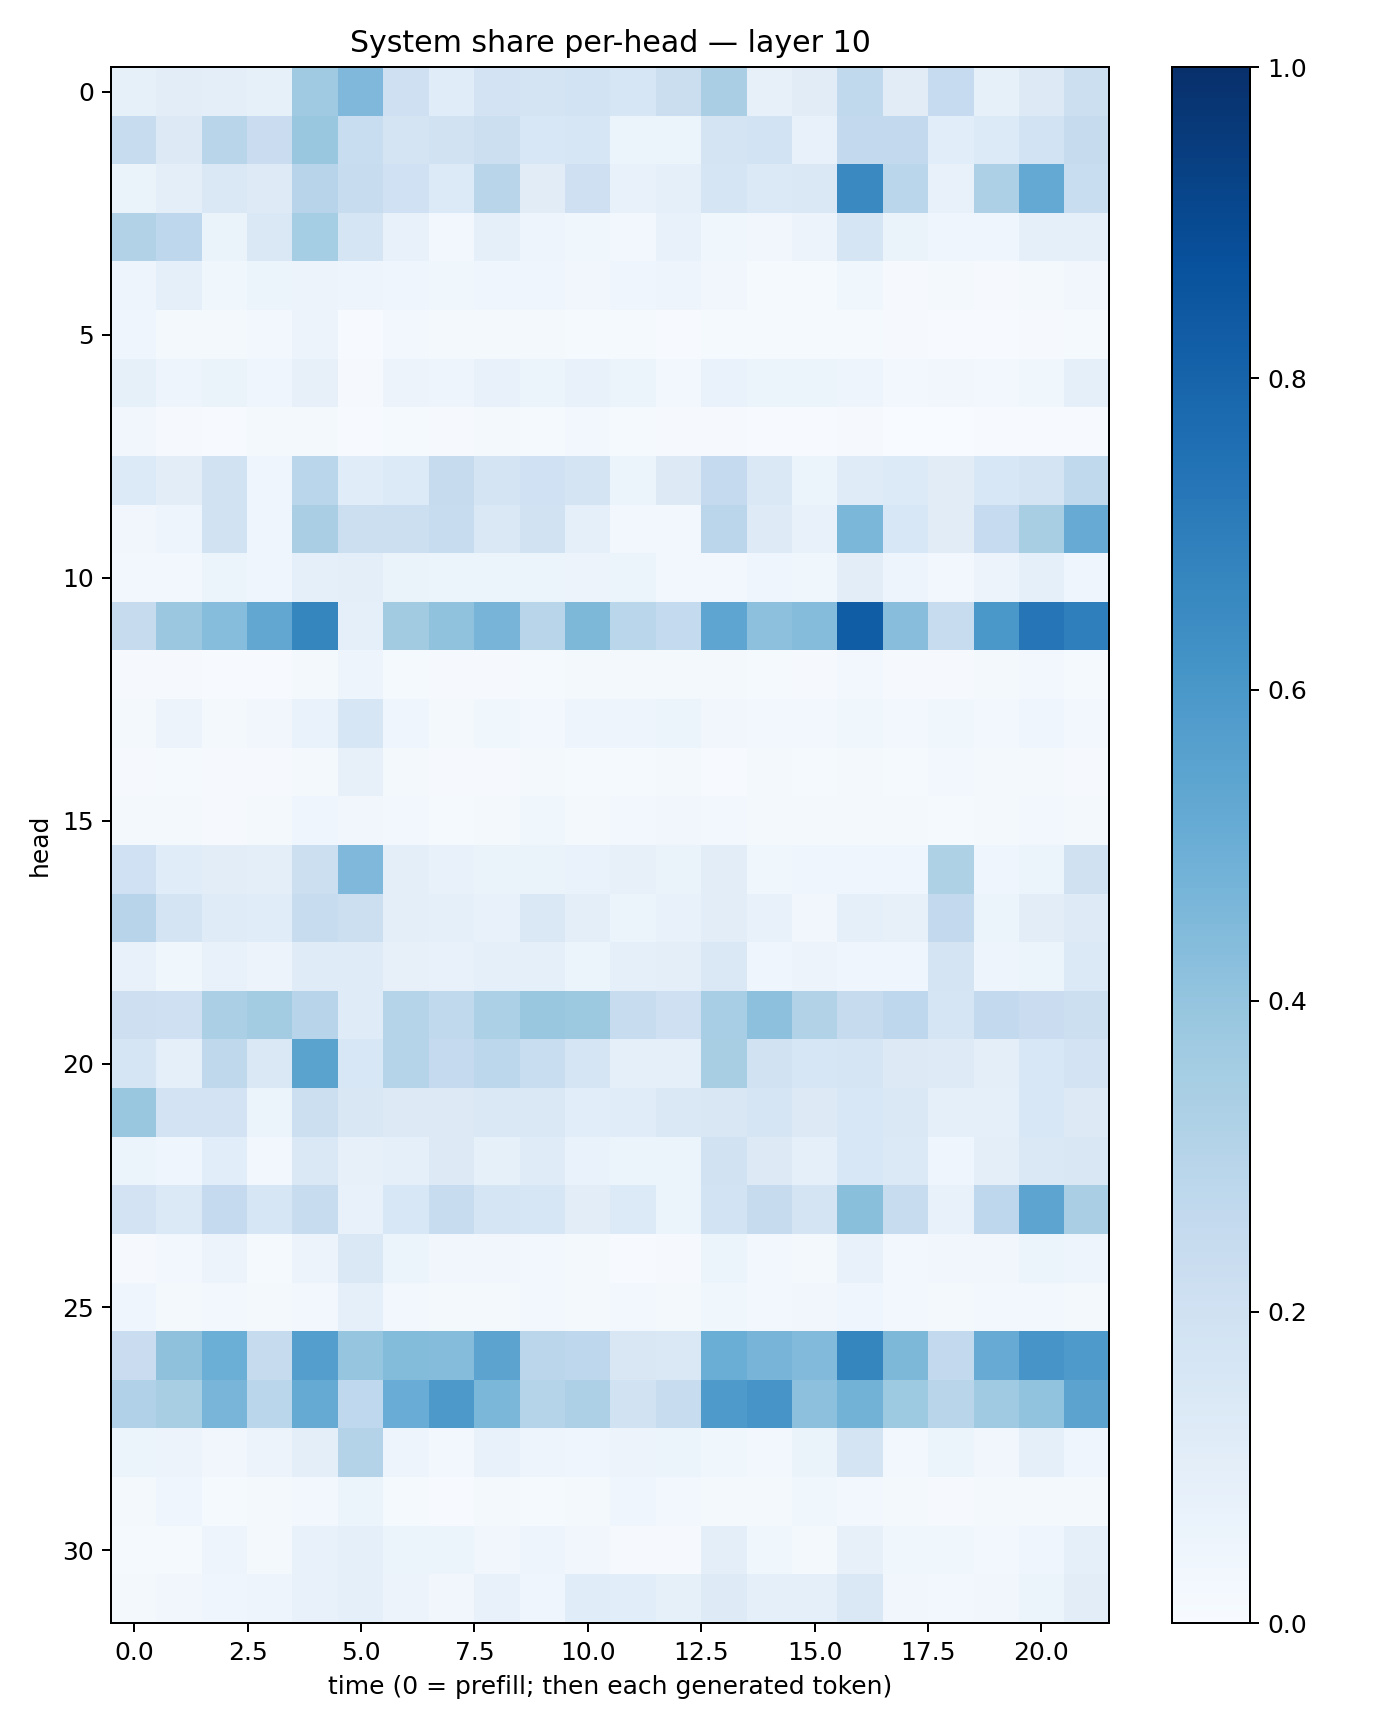

The table this chart was drawn from, first rows:
0.082633756, 0.1021774, 0.095402785, 0.08341521, 0.3700981, 0.4514655, 0.2084241, 0.115342654, 0.18158041, 0.17477804, 0.18403073, 0.16148908, 0.21888676, 0.3383306, 0.081371486, 0.11087912, 0.2635241, 0.11120621, 0.24933255, 0.083212286, 0.12841778, 0.21792771
0.2351, 0.1323, 0.2892, 0.2274, 0.388, 0.2308, 0.1736, 0.1902, 0.2163, 0.1558, 0.1598, 0.05461, 0.05938, 0.1768, 0.1872, 0.07582, 0.2588, 0.2578, 0.1087, 0.1351, 0.1867, 0.2426
0.06493, 0.095, 0.1419, 0.1222, 0.2958, 0.241, 0.2018, 0.133, 0.2903, 0.1117, 0.2039, 0.07252, 0.08694, 0.1675, 0.1387, 0.1482, 0.6526, 0.2867, 0.07197, 0.3248, 0.5199, 0.2322
0.3146, 0.2748, 0.06339, 0.1471, 0.3554, 0.17, 0.07392, 0.0277, 0.08973, 0.04833, 0.03779, 0.02817, 0.07058, 0.03805, 0.03203, 0.05482, 0.1704, 0.06361, 0.04032, 0.04115, 0.09222, 0.08711
0.05066, 0.08722, 0.03535, 0.05195, 0.05742, 0.04809, 0.04015, 0.03687, 0.04509, 0.04459, 0.03503, 0.04017, 0.04754, 0.03456, 0.01312, 0.01512, 0.0358, 0.009617, 0.01713, 0.01017, 0.02132, 0.03303
0.04554, 0.02125, 0.02132, 0.02709, 0.05584, 0.00706, 0.02899, 0.0205, 0.01972, 0.01981, 0.01231, 0.01475, 0.006217, 0.01395, 0.01507, 0.01204, 0.01433, 0.00931, 0.004347, 0.00731, 0.01118, 0.01482
0.08301, 0.04923, 0.06634, 0.04276, 0.08072, 0.01039, 0.05673, 0.0473, 0.07313, 0.05376, 0.07682, 0.05303, 0.02409, 0.06806, 0.05246, 0.05429, 0.04996, 0.03021, 0.03218, 0.02837, 0.03765, 0.09061
0.03316, 0.009498, 0.007139, 0.01818, 0.02311, 0.007393, 0.01335, 0.008453, 0.01673, 0.0118, 0.02407, 0.0138, 0.008831, 0.008659, 0.005398, 0.006408, 0.009487, 0.002952, 0.00287, 0.005505, 0.005521, 0.00759
0.1348, 0.105, 0.1938, 0.0437, 0.2855, 0.1146, 0.133, 0.2457, 0.1745, 0.2023, 0.1744, 0.05357, 0.1297, 0.2504, 0.1474, 0.05166, 0.1182, 0.134, 0.1117, 0.1554, 0.1796, 0.2636
0.0336, 0.0495, 0.1883, 0.04437, 0.3362, 0.2164, 0.2177, 0.242, 0.1438, 0.1906, 0.09276, 0.0285, 0.02959, 0.2848, 0.1217, 0.077, 0.4574, 0.1528, 0.11, 0.247, 0.3436, 0.5117
0.02367, 0.02931, 0.05301, 0.04262, 0.08908, 0.09457, 0.06619, 0.05459, 0.05991, 0.05867, 0.05644, 0.05168, 0.02972, 0.02846, 0.04685, 0.03598, 0.1022, 0.04757, 0.02672, 0.05776, 0.09303, 0.04579
0.2452, 0.3818, 0.4312, 0.5298, 0.6693, 0.08833, 0.3609, 0.4085, 0.4708, 0.2929, 0.4567, 0.2889, 0.2542, 0.5362, 0.417, 0.4366, 0.8279, 0.4288, 0.2396, 0.6008, 0.7285, 0.6931
0.00851, 0.01057, 0.005534, 0.006503, 0.01626, 0.04923, 0.01238, 0.008909, 0.01128, 0.01294, 0.01664, 0.01675, 0.02306, 0.02252, 0.01439, 0.009228, 0.02594, 0.01161, 0.01105, 0.01727, 0.02424, 0.01504
0.02201, 0.05506, 0.01857, 0.03484, 0.06987, 0.1578, 0.04028, 0.02279, 0.03603, 0.02839, 0.04984, 0.04981, 0.06213, 0.03431, 0.02742, 0.02923, 0.03681, 0.02885, 0.03865, 0.02785, 0.04129, 0.03084
0.008044, 0.01206, 0.008863, 0.0104, 0.01987, 0.07982, 0.02021, 0.009004, 0.0107, 0.01613, 0.01446, 0.01492, 0.01972, 0.005736, 0.01571, 0.01454, 0.0219, 0.01434, 0.02439, 0.02157, 0.01784, 0.007924
0.01876, 0.01832, 0.01055, 0.01631, 0.04224, 0.03354, 0.02713, 0.01291, 0.02272, 0.03764, 0.02261, 0.02389, 0.03437, 0.02564, 0.01637, 0.01607, 0.01852, 0.01577, 0.01296, 0.02275, 0.02557, 0.01943
0.2016, 0.1161, 0.1033, 0.1014, 0.2165, 0.4499, 0.09651, 0.07346, 0.06475, 0.06521, 0.06697, 0.08078, 0.06398, 0.1052, 0.03595, 0.04427, 0.04528, 0.04522, 0.3224, 0.04267, 0.05869, 0.1954
0.2946, 0.1786, 0.1177, 0.1139, 0.2384, 0.2167, 0.09523, 0.08665, 0.0761, 0.1481, 0.09799, 0.05309, 0.0733, 0.1024, 0.07073, 0.03311, 0.08833, 0.08095, 0.2602, 0.06245, 0.1048, 0.1217
0.07365, 0.03638, 0.07549, 0.05625, 0.1176, 0.1187, 0.08009, 0.07729, 0.09293, 0.08826, 0.0518, 0.09287, 0.09649, 0.1476, 0.04572, 0.05643, 0.04379, 0.04246, 0.1771, 0.04805, 0.0594, 0.1406
0.2134, 0.2089, 0.3337, 0.3583, 0.2955, 0.1182, 0.3042, 0.2617, 0.33, 0.3836, 0.3784, 0.2386, 0.2101, 0.3455, 0.4158, 0.3108, 0.2442, 0.2754, 0.1706, 0.2595, 0.2286, 0.2157
0.1681, 0.09025, 0.272, 0.1407, 0.5484, 0.1558, 0.3044, 0.2512, 0.2798, 0.2311, 0.1665, 0.09257, 0.0886, 0.3429, 0.1938, 0.1581, 0.1708, 0.1272, 0.1245, 0.1, 0.1548, 0.1822
0.3865, 0.1825, 0.1828, 0.05947, 0.2185, 0.1513, 0.1282, 0.126, 0.1466, 0.1413, 0.1056, 0.1172, 0.1443, 0.1507, 0.1652, 0.1307, 0.1542, 0.1463, 0.08837, 0.08958, 0.1554, 0.1284
0.05288, 0.04433, 0.1057, 0.02921, 0.1421, 0.08102, 0.08952, 0.131, 0.08463, 0.1191, 0.06983, 0.05342, 0.05929, 0.19, 0.1304, 0.09273, 0.1532, 0.1392, 0.04282, 0.09779, 0.1445, 0.1486
0.1824, 0.137, 0.2538, 0.1581, 0.2384, 0.07552, 0.1533, 0.2421, 0.1674, 0.1633, 0.1049, 0.1363, 0.06235, 0.1864, 0.2437, 0.173, 0.4226, 0.2361, 0.07606, 0.2755, 0.5415, 0.339
0.009324, 0.02483, 0.05532, 0.01377, 0.05566, 0.1464, 0.06019, 0.03143, 0.03398, 0.02963, 0.02057, 0.005972, 0.009824, 0.0531, 0.03004, 0.01855, 0.07187, 0.02643, 0.03302, 0.03462, 0.06072, 0.0507
0.04637, 0.01663, 0.02773, 0.01831, 0.03066, 0.08745, 0.02458, 0.01978, 0.01899, 0.02771, 0.01779, 0.02538, 0.01976, 0.03551, 0.03067, 0.03344, 0.04037, 0.02742, 0.01588, 0.02475, 0.02913, 0.0199
0.2278, 0.4116, 0.4993, 0.2454, 0.57, 0.3953, 0.4379, 0.4375, 0.5461, 0.2829, 0.2768, 0.1511, 0.1483, 0.5018, 0.4721, 0.4425, 0.6686, 0.4568, 0.26, 0.5097, 0.6073, 0.589
0.32, 0.3423, 0.4673, 0.2855, 0.5184, 0.2673, 0.5061, 0.5937, 0.4602, 0.2983, 0.3251, 0.1893, 0.2421, 0.5889, 0.6062, 0.4167, 0.4793, 0.3739, 0.2924, 0.3686, 0.404, 0.5439
0.05193, 0.05675, 0.03418, 0.05622, 0.09444, 0.3063, 0.04972, 0.02523, 0.07361, 0.04853, 0.046, 0.05772, 0.05252, 0.03864, 0.02597, 0.06368, 0.1774, 0.0269, 0.06084, 0.03243, 0.08711, 0.04648
0.02173, 0.04329, 0.01265, 0.01914, 0.02754, 0.05219, 0.01237, 0.006737, 0.01679, 0.01252, 0.01838, 0.0413, 0.02428, 0.01813, 0.02238, 0.03518, 0.02947, 0.0169, 0.009595, 0.01611, 0.02199, 0.01792
0.01528, 0.01469, 0.04777, 0.01901, 0.07739, 0.08925, 0.05866, 0.05317, 0.03371, 0.04963, 0.03274, 0.00961, 0.01147, 0.09482, 0.03699, 0.01823, 0.0786, 0.03522, 0.03814, 0.02746, 0.04102, 0.09183
0.01912, 0.0334, 0.0409, 0.05058, 0.07043, 0.0907, 0.05707, 0.03476, 0.07812, 0.04118, 0.1152, 0.109, 0.08385, 0.1236, 0.09313, 0.08732, 0.1441, 0.03174, 0.02521, 0.03458, 0.06192, 0.1041
